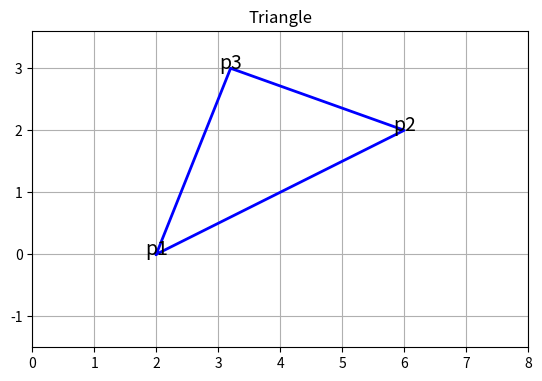

The script that saved this image:
import matplotlib.pyplot as mpl
import matplotlib.transforms as transforms

mpl.ion()  # for interactive drawing
fig = mpl.figure()

ax = fig.gca()
xmin, xmax, ymin, ymax = 0.0, 8.0, -1.5, 3.6
ax.set_xlim(xmin, xmax)
ax.set_ylim(ymin, ymax)
ax.set_aspect('equal')



mpl.grid(True)

# triangle
x = [2.0, 6.0, 3.2, 2.0]
y = [0.0, 2.0, 3.0, 0.0]
[line] = ax.plot(x, y, 'b', linewidth=2, linestyle='solid')
ax.text(6, 2, 'p2',
        horizontalalignment='center', fontsize=14)
ax.text(3.2, 3, 'p3',
        horizontalalignment='center', fontsize=14)
ax.text(2, 0, 'p1',
        horizontalalignment='center', fontsize=14)
mpl.title("Triangle")
mpl.draw()
mpl.savefig("tmp_Triangle.png", dpi=None)
mpl.savefig("tmp_Triangle.pdf")
